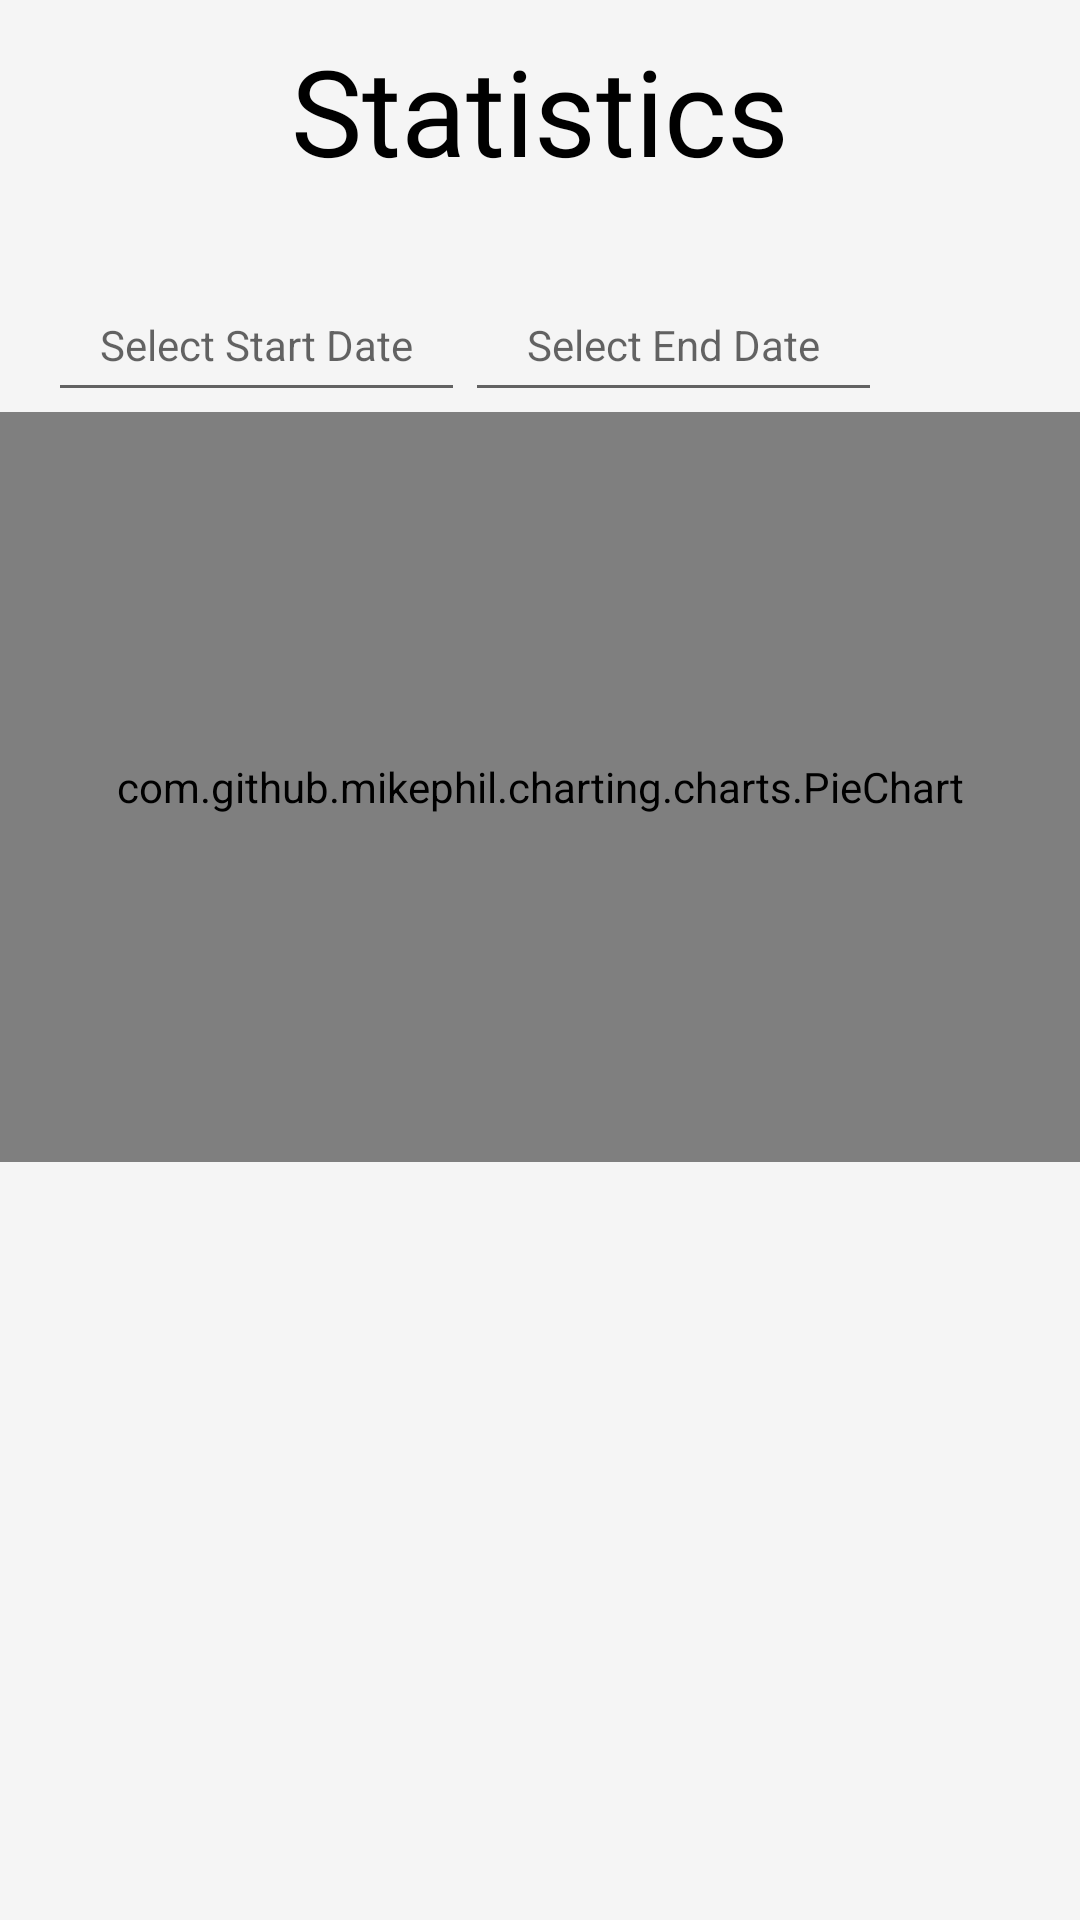

Layout XML and referenced resources for this Android screen:
<!-- AndroidManifest.xml: application theme Theme.Opsc_part2Light -->
<!-- res/layout/fragment_statistics.xml -->
<?xml version="1.0" encoding="utf-8"?>
<RelativeLayout xmlns:android="http://schemas.android.com/apk/res/android"
    xmlns:tools="http://schemas.android.com/tools"
    android:layout_width="match_parent"
    android:layout_height="match_parent"
    android:background="@color/fragment_background"
    tools:context=".Statistics">

    <TextView
        android:id="@+id/tvSettingsHeading"
        android:layout_width="wrap_content"
        android:layout_height="wrap_content"
        android:layout_marginStart="25dp"
        android:layout_marginTop="10dp"
        android:gravity="start"
        android:paddingBottom="10dp"
        android:layout_centerHorizontal="true"
        android:text="Statistics"
        android:fontFamily="@font/inter_regular"
        android:textColor="@color/black"
        android:textSize="40sp" />
    <LinearLayout
        android:id="@+id/linearDatePickers"
        android:layout_width="match_parent"
        android:layout_height="wrap_content"
        android:layout_below="@+id/tvSettingsHeading"
        android:orientation="horizontal"
        android:layout_marginStart="16dp"
        android:layout_marginEnd="16dp"
        android:weightSum="2"
        android:layout_centerVertical="true">

        <EditText
            android:id="@+id/etStartDate"
            android:layout_width="0dp"
            android:layout_weight="1"
            android:hint="Select Start Date"
            android:textSize="14sp"
            android:gravity="center"
            android:layout_marginTop="16dp"
            android:layout_height="48dp"
            android:clickable="false"
            android:focusable="false"
            />

        <EditText
            android:id="@+id/etEndDate"
            android:layout_width="0dp"
            android:layout_weight="1"
            android:hint="Select End Date"
            android:gravity="center"
            android:textSize="14sp"
            android:layout_height="48dp"
            android:layout_marginTop="16dp"
            android:clickable="false"
            android:focusable="false"
            />

        <ImageButton
            android:id="@+id/btnClear"
            android:layout_width="50dp"
            android:layout_height="48dp"
            android:text="X"
            android:background="@null"
            android:src="@drawable/clear_all_48px"
            android:gravity="center"
            android:layout_marginTop="16dp"
            />

    </LinearLayout>


    <com.github.mikephil.charting.charts.PieChart
        android:id="@+id/chart"
        android:layout_width="match_parent"
        android:layout_below="@+id/linearDatePickers"
        android:layout_height="250dp"/>


    
    <ScrollView
        android:id="@+id/svCards"
        android:layout_width="match_parent"
        android:layout_height="wrap_content"
        android:layout_marginTop="16dp"
        android:layout_below="@+id/chart"
        android:contentDescription="@string/dashscrollview"
        android:paddingBottom="58dp">

        <LinearLayout
            android:id="@+id/linearProjectCards"
            android:layout_width="match_parent"
            android:layout_height="wrap_content"
            android:layout_marginTop="16dp"
            android:orientation="vertical">

        </LinearLayout>

    </ScrollView>
    

</RelativeLayout>
<!-- resources referenced by this layout -->
<resources>
  <color name="black">#FF000000</color>
  <color name="fragment_background">#F5F5F5</color>
  <string name="dashscrollview">ScrollView</string>
  <style name="Theme.Opsc_part2Light" parent="Theme.MaterialComponents.Light.NoActionBar">
          
          <item name="colorPrimary">@color/custom_purple</item>
          <item name="colorPrimaryVariant">@color/custom_purple</item>
          <item name="colorOnPrimary">@color/white</item>
          
          <item name="colorSecondary">@color/custom_purple</item>
          <item name="colorSecondaryVariant">@color/teal_700</item>
          <item name="colorOnSecondary">@color/black</item>
          
          <item name="android:statusBarColor">?attr/colorPrimaryVariant</item>
          
      </style>
  <color name="custom_purple">#ABB1F1</color>
  <color name="white">#FFFFFFFF</color>
  <color name="teal_700">#FF018786</color>
</resources>
